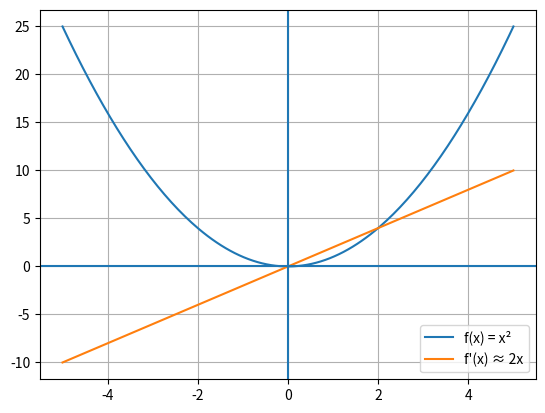

This figure's Python source:
import numpy as np
import matplotlib.pyplot as plt

def f(x):
    return x**2

def derivative(f, x, h=0.0001):
    return (f(x + h) - f(x)) / h

x = np.linspace(-5, 5, 200)

y = f(x)
dy = derivative(f, x)

plt.plot(x, y, label="f(x) = x²")
plt.plot(x, dy, label="f'(x) ≈ 2x")

plt.axhline(0)
plt.axvline(0)
plt.grid()
plt.legend()
plt.show()
